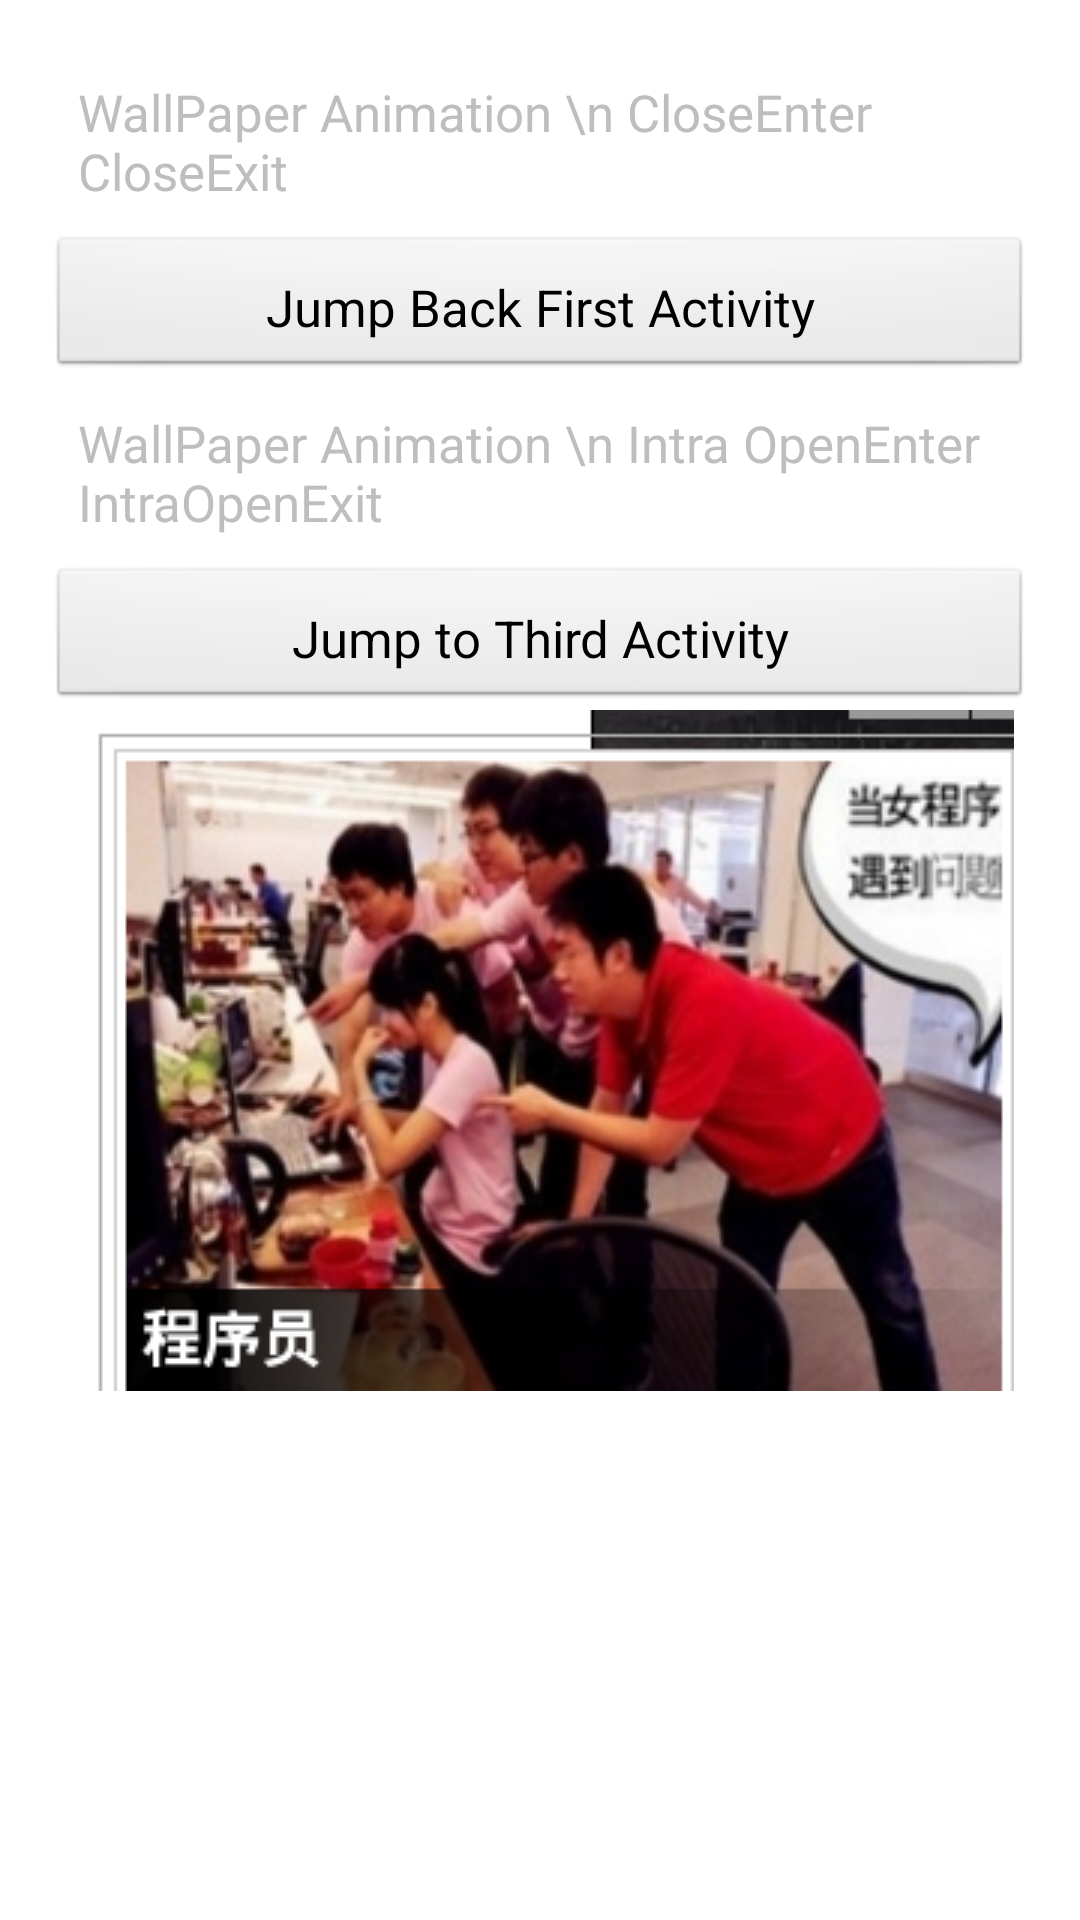

The Android layout XML behind this screen, and the referenced resources:
<!-- AndroidManifest.xml: activity theme WpSecondActivity -->
<!-- res/layout/activity_wp_second.xml -->
<?xml version="1.0" encoding="utf-8"?>
<RelativeLayout xmlns:android="http://schemas.android.com/apk/res/android"
    xmlns:tools="http://schemas.android.com/tools"
    android:layout_width="match_parent"
    android:layout_height="match_parent"
    android:paddingBottom="@dimen/activity_vertical_margin"
    android:paddingLeft="@dimen/activity_horizontal_margin"
    android:paddingRight="@dimen/activity_horizontal_margin"
    android:paddingTop="@dimen/activity_vertical_margin"
    tools:context="com.example.root.animationoneinalldemo.wallpaperAnimation.WpSecondActivity">

    <LinearLayout
        android:layout_width="match_parent"
        android:layout_height="wrap_content"
        android:orientation="vertical">

        <TextView
            android:layout_width="match_parent"
            android:layout_height="wrap_content"
            android:textSize="@dimen/textsize"
            android:padding="@dimen/paddingdistance"
            android:text="WallPaper Animation \n CloseEnter CloseExit"
            android:lines="2"/>

        <Button
            android:layout_width="match_parent"
            android:layout_height="wrap_content"
            android:id="@+id/wallpaper_second_first_act_but"
            android:textSize="@dimen/textsize"
            android:padding="@dimen/paddingdistance"
            android:text="Jump Back First Activity"/>

        <TextView
            android:layout_width="match_parent"
            android:layout_height="wrap_content"
            android:textSize="@dimen/textsize"
            android:padding="@dimen/paddingdistance"
            android:text="WallPaper Animation \n Intra OpenEnter IntraOpenExit"
            android:lines="2"/>

        <Button
            android:layout_width="match_parent"
            android:layout_height="wrap_content"
            android:id="@+id/wallpaper_second_third_act_but"
            android:textSize="@dimen/textsize"
            android:padding="@dimen/paddingdistance"
            android:text="Jump to Third Activity"/>

        <ImageView
            android:layout_width="match_parent"
            android:layout_height="wrap_content"
            android:src="@drawable/xiao"/>
    </LinearLayout>

</RelativeLayout>
<!-- resources referenced by this layout -->
<resources>
  <dimen name="activity_horizontal_margin">16dp</dimen>
  <dimen name="activity_vertical_margin">16dp</dimen>
  <dimen name="paddingdistance">10dp</dimen>
  <dimen name="textsize">17dp</dimen>
  <!-- drawable xiao: png bitmap (drawable, 108236 bytes) -->
  <style name="WpSecondActivity" parent="android:Theme.Wallpaper">
          <item name="android:windowAnimationStyle">@style/WpSecondAnimation</item>
      </style>
  <style name="WpSecondAnimation" parent="android:Animation">
          <item name="android:wallpaperOpenEnterAnimation">@anim/wallpaper_open_enter_animation</item>
          <item name="android:wallpaperOpenExitAnimation">@anim/wallpaper_open_exit_animation</item>
  
          <item name="android:wallpaperIntraCloseEnterAnimation">@anim/wallpaper_intra_open_enter_animation</item>
          <item name="android:wallpaperIntraCloseExitAnimation">@anim/wallpaper_intra_open_exit_animation</item>
      </style>
</resources>
